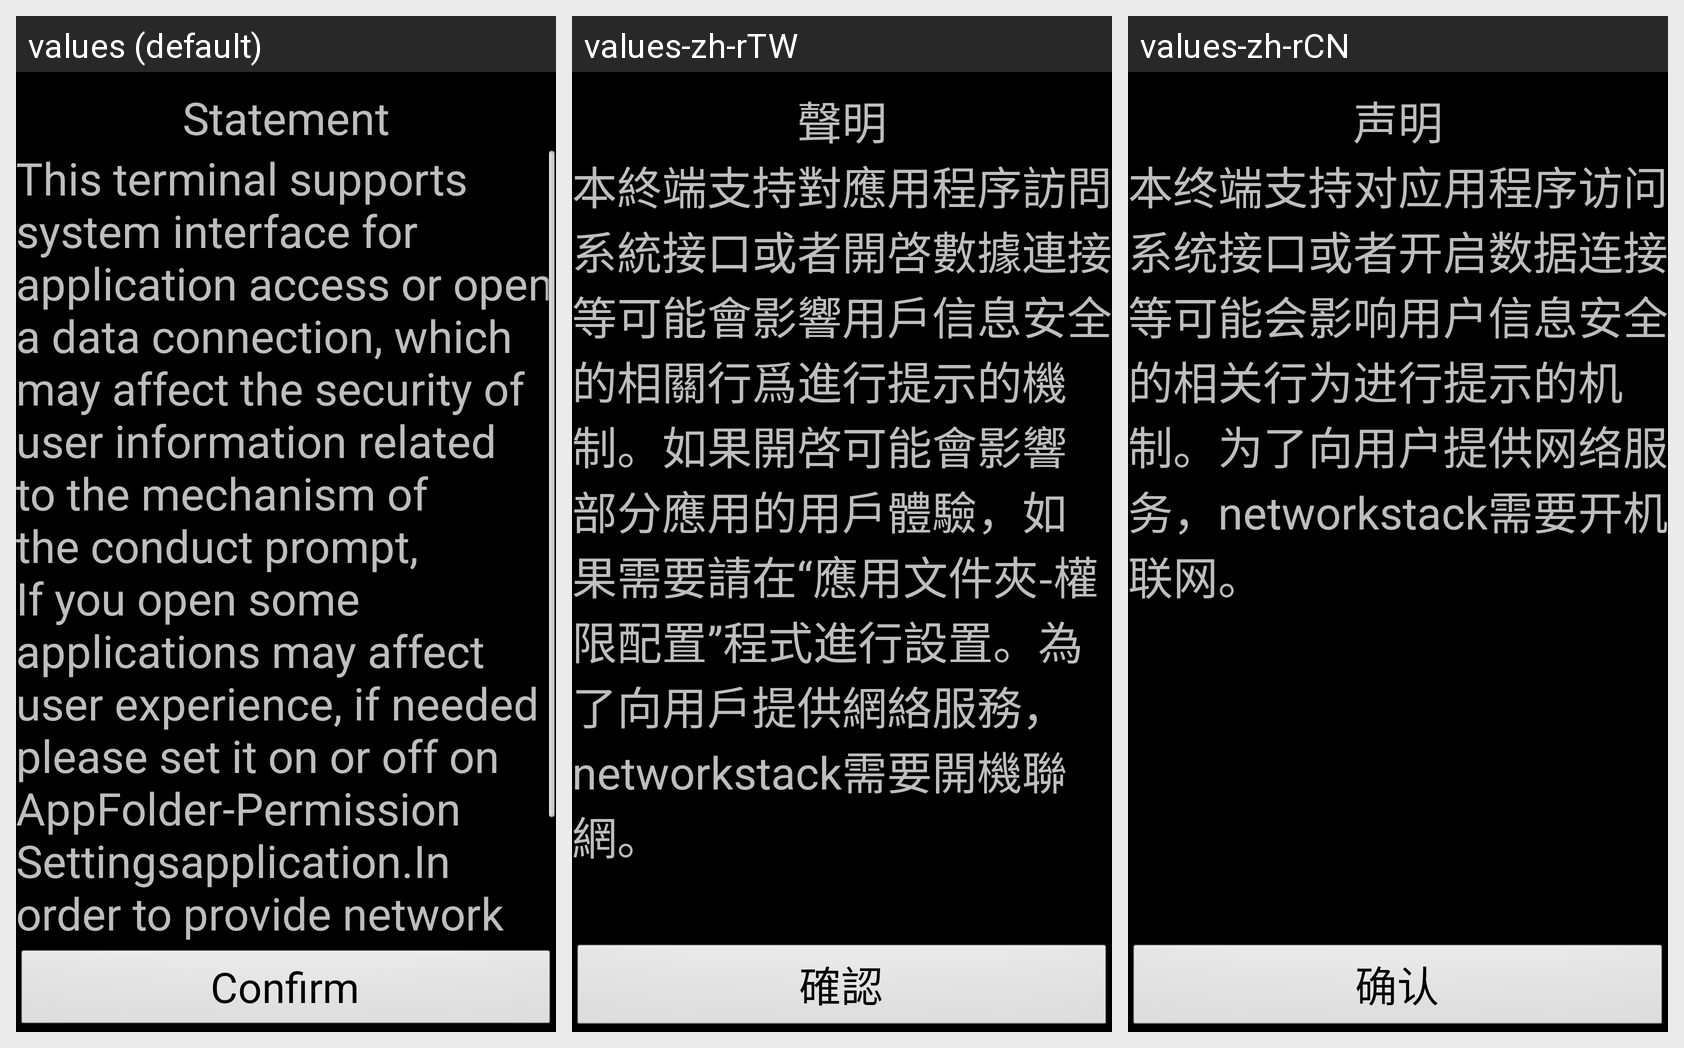

The same Android screen rendered under several of its app's locales, left to right. List the strings drawn on it with the default value and each locale's translation.
Android screen res/layout/activity_ccsa.xml rendered under 3 locales, left to right: values (default), values-zh-rTW, values-zh-rCN. Device: Nexus 5 (rendered at 1080×1920; each locale shown at half size, 540×960, under a caption strip naming it); theme AppTheme.
Strings drawn on this screen, with the default value and each locale's value (text and hints the layout hard-codes, and strings that could not be matched under every locale, appear in the picture but are not listed):

title
  values: Statement
  values-zh-rTW: 聲明
  values-zh-rCN: 声明

ccsa_statement
  values: This terminal supports system interface for application access or open a data connection, which may affect the security of user information related to the mechanism of the conduct prompt, If you open some applications may affect user experience, if needed please set it on or off on AppFolder-Permission Settingsapplication.In order to provide network services to users, networkstack needs to be …[clipped]
  values-zh-rTW: 本終端支持對應用程序訪問系統接口或者開啓數據連接等可能會影響用戶信息安全的相關行爲進行提示的機制。如果開啓可能會影響部分應用的用戶體驗，如果需要請在“應用文件夾-權限配置”程式進行設置。為了向用戶提供網絡服務，networkstack需要開機聯網。
  values-zh-rCN: 本终端支持对应用程序访问系统接口或者开启数据连接等可能会影响用户信息安全的相关行为进行提示的机制。为了向用户提供网络服务，networkstack需要开机联网。

confirm
  values: Confirm
  values-zh-rTW: 確認
  values-zh-rCN: 确认
